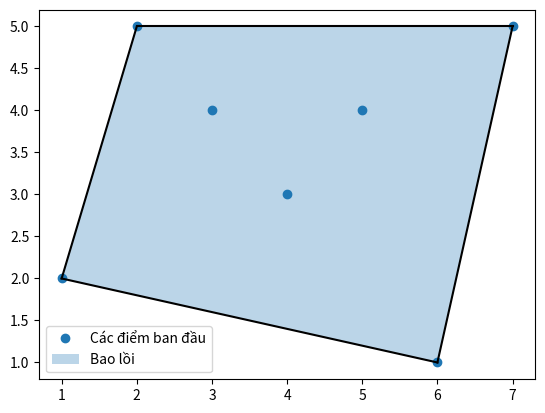

The script that saved this image:
from scipy.spatial import ConvexHull
import numpy as np

# Dữ liệu đầu vào
diem = [
    (1, 2),
    (2, 5),
    (3, 4),
    (4, 3),
    (5, 4),
    (6, 1),
    (7, 5),
]

# Chuyển danh sách điểm thành mảng NumPy
diem_array = np.array(diem)

# Tìm bao lồi
hull = ConvexHull(diem_array)

# Lấy các điểm trên bao lồi
bao_loi = diem_array[hull.vertices]
print("Các điểm trên bao lồi là:")
for point in bao_loi:
    print(tuple(point))

# Tính diện tích bao lồi
dien_tich = hull.area  # Diện tích
print("Diện tích bao lồi là:", dien_tich)

# Nếu cần vẽ bao lồi:
import matplotlib.pyplot as plt

plt.plot(diem_array[:, 0], diem_array[:, 1], "o", label="Các điểm ban đầu")
for simplex in hull.simplices:
    plt.plot(diem_array[simplex, 0], diem_array[simplex, 1], "k-")
plt.fill(bao_loi[:, 0], bao_loi[:, 1], alpha=0.3, label="Bao lồi")
plt.legend()
plt.show()
